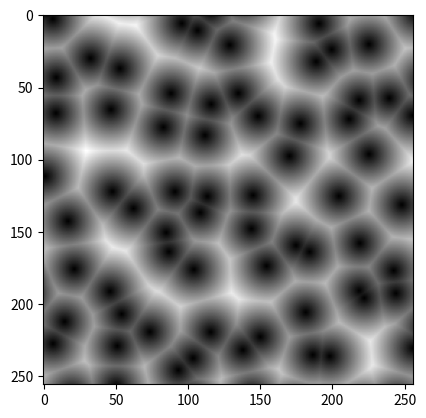

This chart was generated by the following Python code:
import numpy as np
import matplotlib.pyplot as plt

def dist(grid, points):
    dx = points[:,:,0]-grid[:,:,0]
    dy = points[:,:,1]-grid[:,:,1]
    return dx*dx + dy*dy

def worley2d(shape,res,seed=0):

    np.random.seed(seed)

    step = res/shape
    d = shape//res

    # make [res x res] grid with random point in each
    grid = np.mgrid[0:res:step, 0:res:step].transpose(1,2,0) % 1
    rand = np.random.rand(res+2,res+2,2) # + 2 gives us a buffer on each side of our texture
    points = rand.repeat(d, axis=0).repeat(d, axis=1)

    repeat = 0
    if (repeat):
        print('hi')
        points[0:d,:] = points[-2*d:-d,:]
        points[:,0:d] = points[:,-2*d:-d]
        points[-d:,:] = points[d:2*d,:]
        points[:,-d:] = points[:,d:2*d]

    p  = points[d:-d,d:-d] # point we are centered on
    n  = points[d:-d, 0:-2*d]   + [ 0,-1]
    ne = points[2*d:, 0:-2*d]   + [ 1,-1]
    e  = points[2*d:, d:-d]     + [ 1, 0]
    se = points[2*d:, 2*d:]     + [ 1, 1]
    s  = points[d:-d, 2*d:]     + [ 0, 1]
    sw = points[0:-2*d, 2*d:]   + [-1, 1]
    w  = points[0:-2*d, d:-d]   + [-1, 0]
    nw = points[0:-2*d, 0:-2*d] + [-1,-1]

    neighbors = [nw, n, ne, w, p, e, sw, s, se]
    distances = np.asarray([dist(grid,dir) for dir in neighbors]).transpose(1,2,0)

    return np.sqrt(distances.min(axis=2))

if __name__ == '__main__':

    scale = 256
    res = 8

    plt.imshow(worley2d(scale,res,seed=87), cmap='grey')
    plt.show()

# src:
# https://stackoverflow.com/questions/42147776/producing-2d-perlin-noise-with-numpy
# https://adrianb.io/2014/08/09/perlinnoise.html
